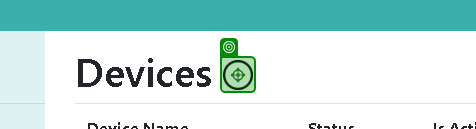
Task: Process for demonstrating my knowledge of User Acceptance Testing.
Workflow: Excel Process

Step 1: click on the image in window 'Devices - Connected Office: Device Management' (msedge.exe)

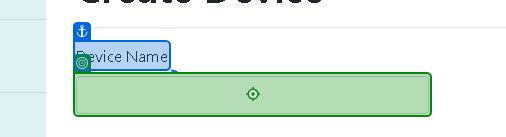
Step 2: type [DeviceName] into the text box in window 'Create Device - Connected Office: Device Management' (msedge.exe)
